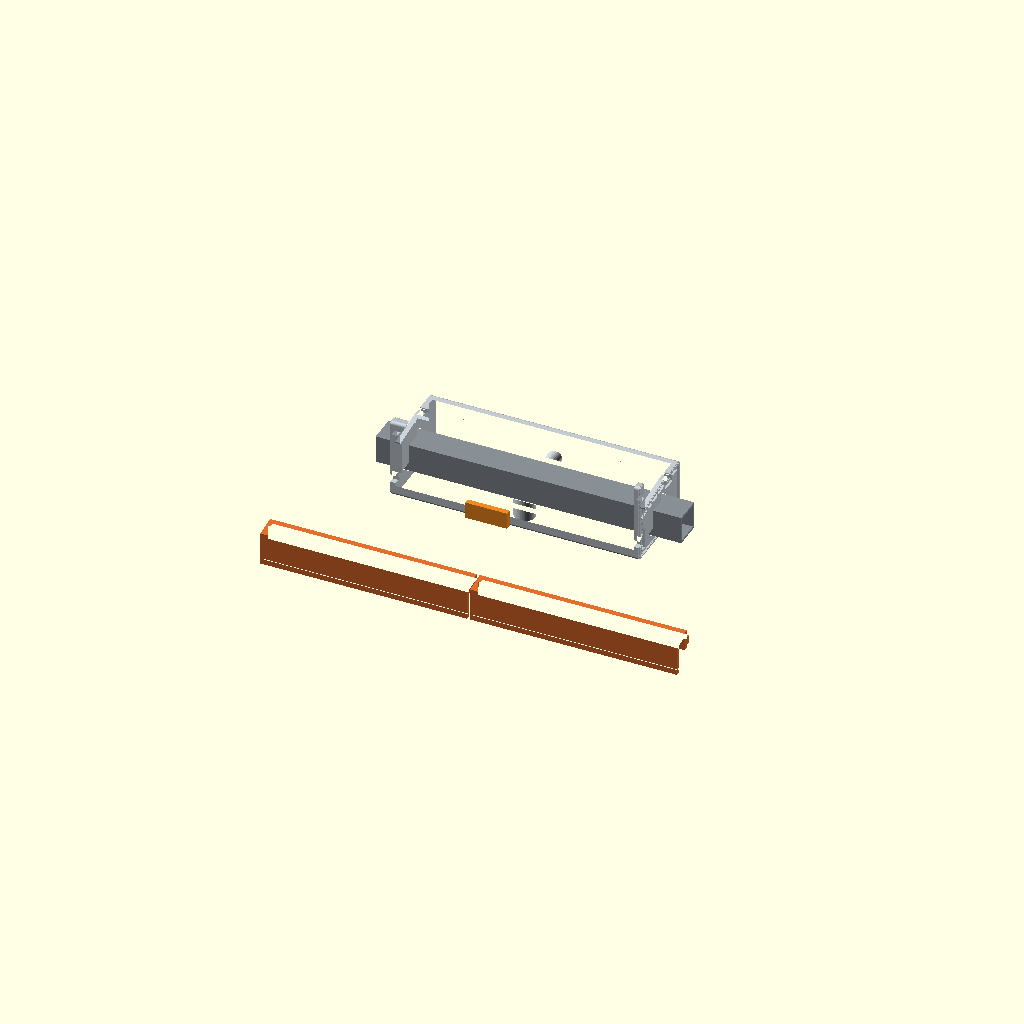
Cell 1 — every parameter at its default value.
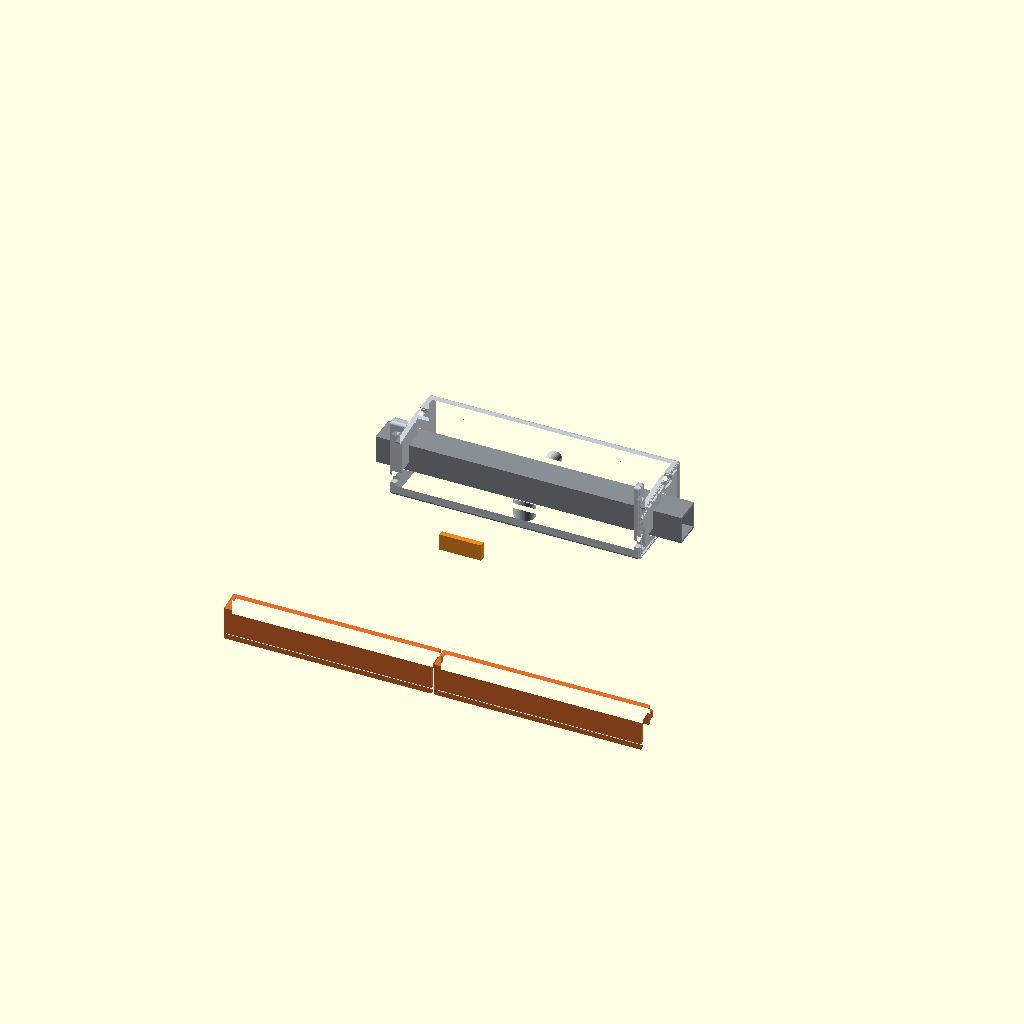
Cell 2 — e set to 80, the other parameters unchanged.
One fixed orthographic camera (rotation 55°, 0°, 25°; colour scheme Cornfield) for every cell.
OpenSCAD source file cad/deck/sill_detail.scad:
// cad/deck/sill_detail.scad: an SW sill segment from outside with its weep cap and sill-nose pieces pulled off
include <lib.scad>

L = 180;
e = 40;
s = tan(SILL_SLOPE_DEG);
f = FRAME_BODY - (bead_seat_y() - STOP_T) * s;
sx = (WEEP_CAP_H - WEEP_H) / 2;
M0 = [[0, 0, 1, 0], [0, 1, 0, 0], [1, 0, 0, 0]];

multmatrix(M0) {
    color(C_FRAME) segment("sill", L, "SW", weep = true);
    color(C_ALU) translate([0, 0, -20]) linear_extrude(L + 40) tube2d("sill");
    color(C_HI) translate([f - 1 - sx, -e, L / 2 - (WEEP_W + 10) / 2]) mirror([0, 1, 0]) weep_cap("WC");
    color("#d9692b") translate([-e * 0.6, -e * 1.4, 0]) {
        translate([0, 0, -60]) sill_nose(L / 2 + 59, "NS");
        translate([0, 0, L / 2 + GAP]) sill_nose(L / 2 + 59, "NS");
    }
}
Parameter table extracted from the source (name, type, default, range or options):
L: number, default 180
e: number, default 40
